Labelled photos from "data", an image-classification folder in Akram1233/Bone-Fracture-Detection-from-X-ray-Images. The possible labels are: fractured, normal.

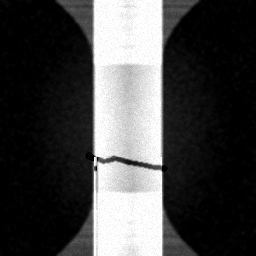
Label: fractured

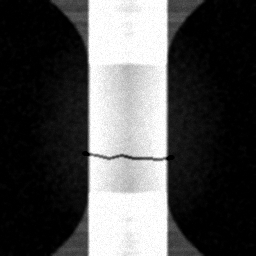
Label: fractured

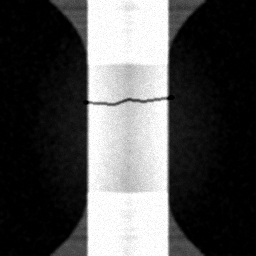
Label: fractured

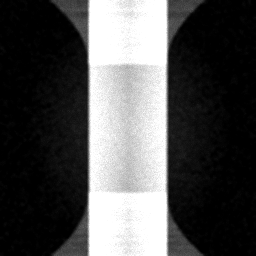
Label: normal

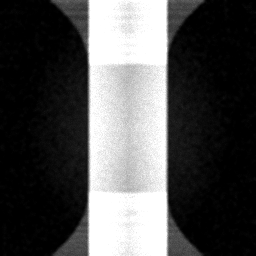
Label: normal

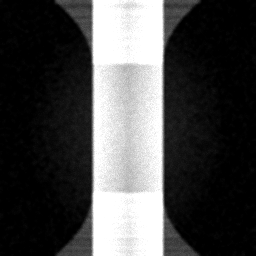
Label: normal
